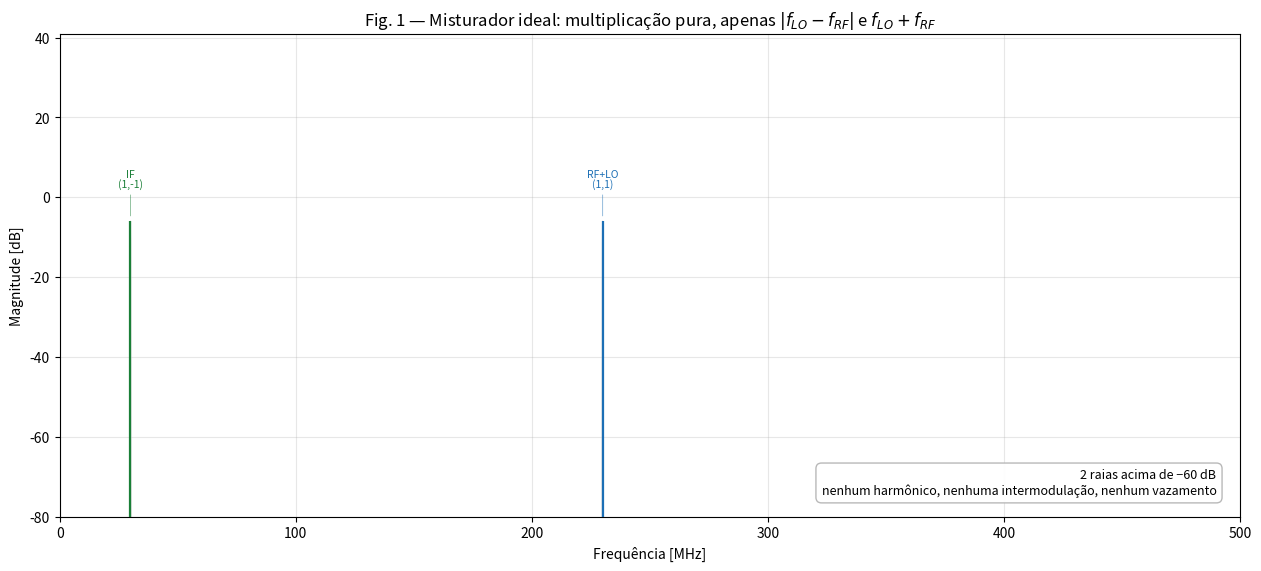
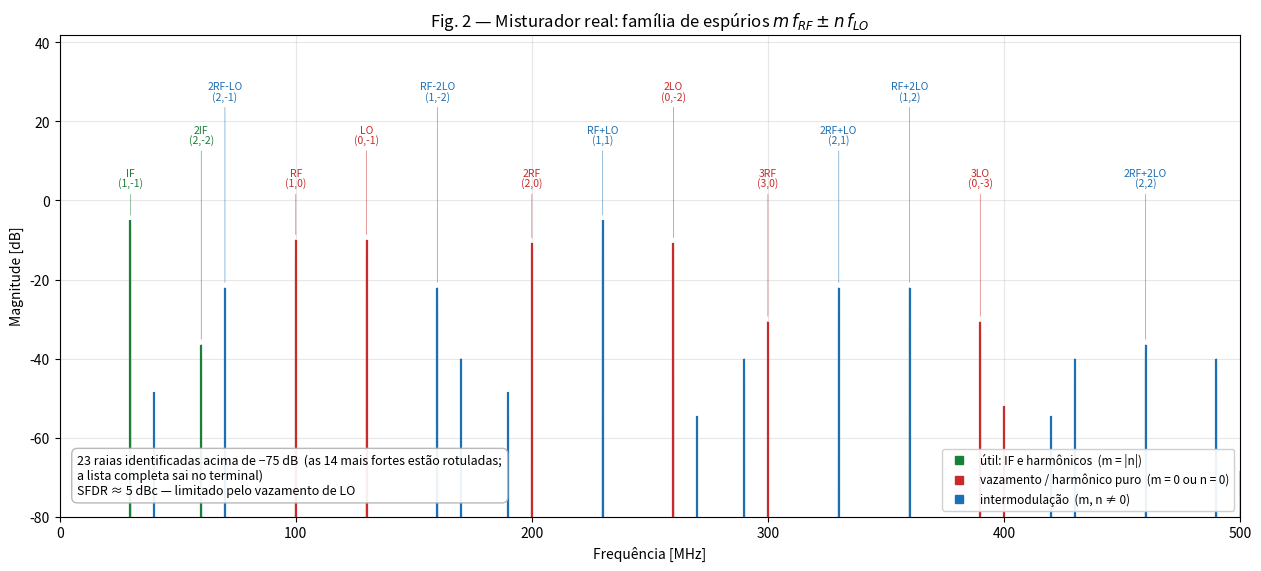
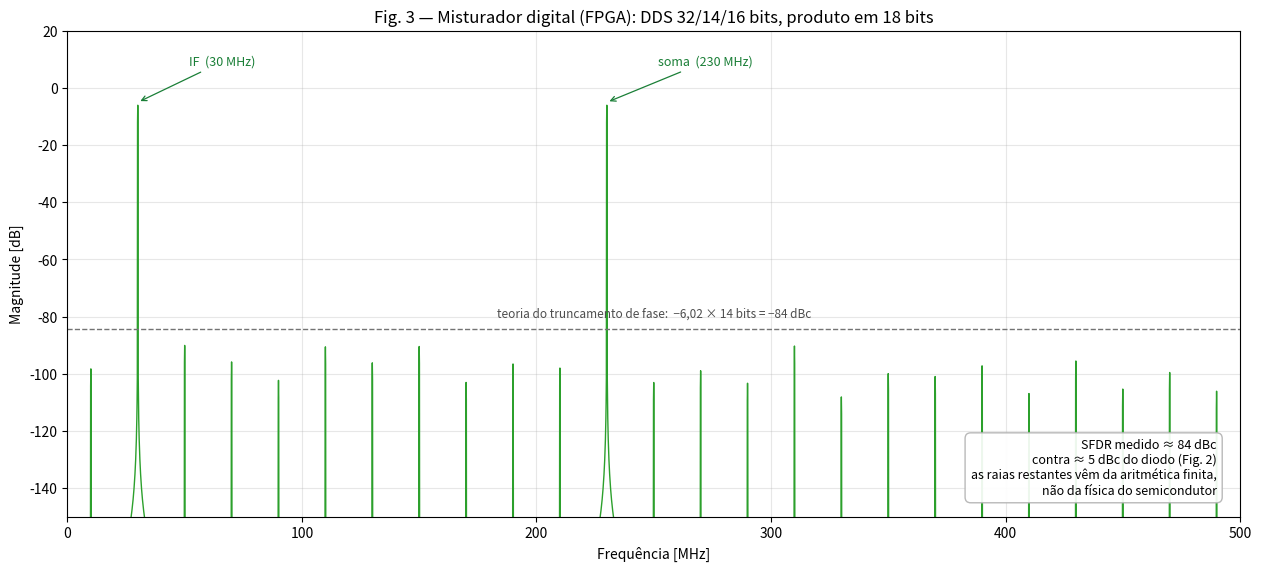
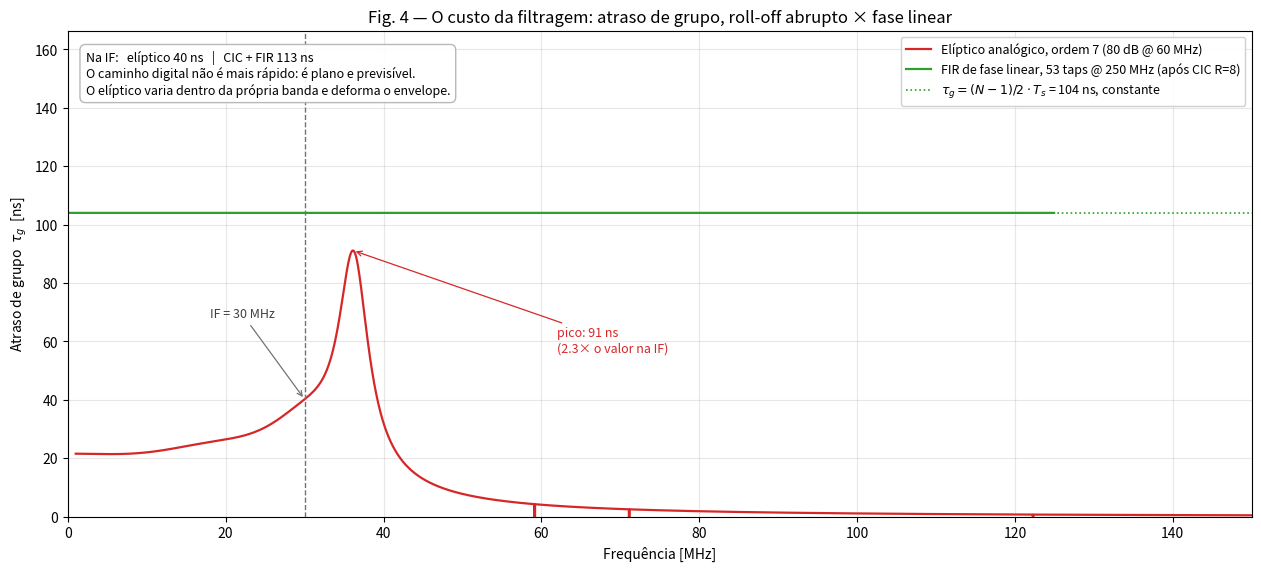

Here is the Python script that generated these plots, in order:
# -*- coding: utf-8 -*-
"""
Mixer: ideal x real x digital, e o custo em atraso de grupo
===========================================================

Execução (a partir da raiz do repositório):
    python3 "src/Signal Conditioning and Down Conversion/Mixer/Mixer.py"
    python3 "src/Signal Conditioning and Down Conversion/Mixer/Mixer.py" --salvar

Abre quatro janelas independentes (uma por figura), para que cada uma caiba
legível na tela. Com --salvar, grava os PNGs em ./figuras em vez de exibir.

    Fig. 1  Mixer ideal      - multiplicação pura: só |f_LO-f_RF| e f_LO+f_RF
    Fig. 2  Mixer real       - não linearidade polinomial; cada raia rotulada
                               com (m,n), reproduzindo a família m*f_RF +- n*f_LO
    Fig. 3  Mixer digital    - DDS com acumulador de fase + LUT quantizada e
                               produto em ponto fixo; espúrios de aritmética
                               finita, não de física do semicondutor
    Fig. 4  Atraso de grupo  - elíptico analógico x FIR de fase linear

A tabela completa de espúrios identificados é impressa no terminal.
"""

import os
import sys

import numpy as np
import matplotlib.pyplot as plt
from scipy import signal

# ---------------------------------------------------------------- parâmetros

fs = 2000e6          # Frequência de amostragem: 2 GHz (alta para capturar harmônicos)
t = np.arange(0, 10e-6, 1/fs)  # Tempo de simulação: 10 microssegundos
N = len(t)

f_RF = 100e6         # Sinal de entrada RF: 100 MHz
f_LO = 130e6         # Oscilador Local LO: 130 MHz
f_IF = abs(f_LO - f_RF)        # Frequência intermediária esperada: 30 MHz

v_RF = np.cos(2 * np.pi * f_RF * t)
v_LO = np.cos(2 * np.pi * f_LO * t)

F_MAX = 500e6        # Limite do eixo de frequência nos espectros
MAX_ROTULOS = 14     # Quantas raias rotular por figura (as mais fortes)

# Paleta (segue as cores da Fig. 4 do artigo)
COR_IDEAL = "tab:blue"
COR_REAL = "tab:red"
COR_DIGITAL = "tab:green"
COR_UTIL = "#1a7f37"         # IF e seus harmônicos
COR_VAZAMENTO = "#c92a2a"    # LO, RF e harmônicos puros (m = 0 ou n = 0)
COR_IMD = "#1c6fb5"          # produtos cruzados

FIGSIZE = (12.5, 5.6)
CAIXA = dict(boxstyle="round,pad=0.45", fc="white", alpha=0.92, ec="0.7")

# ------------------------------------------------- cenários de mistura

# Cenário A: Misturador Ideal (Multiplicação matemática pura)
v_out_ideal = v_RF * v_LO

# Cenário B: Misturador Real (Modelo não linear de um diodo/transistor)
# V_in é a soma dos sinais antes de passar pela não linearidade.
# O diodo real é exponencial: acrescentamos ordens 4 e 5 para que apareçam
# também os harmônicos da própria IF (2IF, 3IF), que são (m,n) = (2,-2) e (3,-3).
v_in = v_RF + v_LO
a, b, c = 0.1, 0.5, 0.08     # Coeficientes polinomiais de transferência
d, e = 0.02, 0.006           # Ordens 4 e 5 (geram 2IF e 3IF)
v_out_real = (a * v_in + b * v_in**2 + c * v_in**3
              + d * v_in**4 + e * v_in**5)

# Cenário C: Misturador Digital (FPGA) ------------------------------------
# A multiplicação é aritmética exata num DSP slice. O que limita o espectro
# não é a física do semicondutor, e sim a quantização:
#   ACC_BITS  : largura do acumulador de fase do DDS
#   ADDR_BITS : bits que endereçam a LUT (truncamento de fase -> raias discretas)
#   LUT_BITS  : bits de amplitude da LUT                      (piso de ruído)
#   ADC_BITS  : quantização do sinal de entrada
#   OUT_BITS  : truncamento do produto
ACC_BITS, ADDR_BITS, LUT_BITS = 32, 14, 16
ADC_BITS, OUT_BITS = 14, 18


def quantiza(x, bits):
    """Quantiza x (|x| <= 1) em `bits` com arredondamento e saturação."""
    nivel = 2 ** (bits - 1) - 1
    return np.clip(np.round(x * nivel), -nivel, nivel) / nivel


def dds(freq, n_amostras, acc_bits=ACC_BITS, addr_bits=ADDR_BITS,
        lut_bits=LUT_BITS):
    """DDS: acumulador de fase + LUT de cosseno quantizada."""
    delta = int(round(freq / fs * 2**acc_bits))      # incremento de fase
    fase = (np.arange(n_amostras, dtype=np.int64) * delta) % 2**acc_bits
    endereco = fase >> (acc_bits - addr_bits)        # truncamento de fase
    lut = quantiza(np.cos(2 * np.pi * np.arange(2**addr_bits) / 2**addr_bits),
                   lut_bits)
    return lut[endereco]


x_adc = quantiza(v_RF, ADC_BITS)                     # entrada digitalizada
lo_dds = dds(f_LO, N)                                # LO sintetizado
v_out_digital = quantiza(x_adc * lo_dds, OUT_BITS)   # produto em ponto fixo


# -------------------------------------------------------------- espectro

def calcular_espectro(sinal):
    janela = np.hanning(N)
    fft_sinal = np.fft.fft(sinal * janela)
    freqs = np.fft.fftfreq(N, 1/fs)

    # Pegar apenas o lado positivo do espectro
    freqs_pos = freqs[:N//2]
    # Normalização coerente com a janela (ganho 0,5 do Hanning)
    mag_pos = np.abs(fft_sinal[:N//2]) / (N/2) / 0.5
    mag_db = 20 * np.log10(mag_pos + 1e-16)   # Evitar log(0)
    return freqs_pos, mag_db


# ------------------------------------- identificação automática de (m,n)

def identificar(f_alvo, ordem_max=6, tol=0.5e6):
    """Acha o par (m,n) de menor ordem tal que |m*f_RF + n*f_LO| ~= f_alvo.

    Por convenção m acompanha f_RF e n acompanha f_LO; o sinal de n é o que
    distingue, por exemplo, (1,-1) -> IF de (1,1) -> banda soma.
    """
    melhor = None
    for m in range(0, ordem_max + 1):
        for n in range(-ordem_max, ordem_max + 1):
            if (m == 0 and n == 0) or m + abs(n) > ordem_max:
                continue
            if abs(abs(m * f_RF + n * f_LO) - f_alvo) > tol:
                continue
            ordem = m + abs(n)
            if melhor is None or ordem < melhor[0]:
                melhor = (ordem, m, n)
    if melhor is None:
        return None
    _, m, n = melhor
    return m, n


def rotular(m, n):
    """Nome usual da raia, quando existe; senão a notação m*RF +- n*LO."""
    k = abs(n)
    if m == k and n < 0:                              # (1,-1), (2,-2), (3,-3)
        return "IF" if m == 1 else f"{m}IF"
    if m == 0:
        return "LO" if k == 1 else f"{k}LO"
    if n == 0:
        return "RF" if m == 1 else f"{m}RF"
    termo_rf = ("" if m == 1 else str(m)) + "RF"
    termo_lo = ("" if k == 1 else str(k)) + "LO"
    return f"{termo_rf}{'+' if n > 0 else '-'}{termo_lo}"


def classificar(m, n):
    """Cor da raia: útil (harmônico de IF), vazamento/harmônico puro ou IMD."""
    if m == abs(n) and n < 0:
        return COR_UTIL
    if m == 0 or n == 0:
        return COR_VAZAMENTO
    return COR_IMD


def detectar(freqs, mag_db, piso=-75, dist_min_mhz=4):
    """Lista de raias (f, m, n, rotulo, nivel_db), ordenada por frequência."""
    mascara = freqs <= F_MAX
    f, m_db = freqs[mascara], mag_db[mascara]
    distancia = max(1, int(dist_min_mhz * 1e6 / (fs / N)))
    picos, _ = signal.find_peaks(m_db, height=piso, distance=distancia)

    raias = []
    for p in picos:
        achado = identificar(f[p])
        if achado is None:
            continue
        m, n = achado
        raias.append((f[p], m, n, rotular(m, n), m_db[p]))
    return raias


def colorir_raias(ax, raias, piso_db):
    """Redesenha cada raia identificada na cor da sua categoria.

    O traço do espectro fica em cinza; o que dá cor ao gráfico são as raias
    classificadas, de modo que a legenda de cores signifique alguma coisa.
    """
    for f_pico, m, n, _rot, nivel_db in raias:
        ax.vlines(f_pico / 1e6, piso_db, nivel_db,
                  color=classificar(m, n), lw=1.6, zorder=3)


def anotar(ax, raias, max_rotulos=MAX_ROTULOS, n_niveis=3, sep_mhz=55):
    """Rotula as raias mais fortes, escalonando a altura e ligando por guia.

    As etiquetas sobem em `n_niveis` degraus acima do topo do gráfico; cada raia
    recebe uma linha-guia fina até o seu pico, de modo que nenhum texto precisa
    ficar encostado na raia (que foi o que embolou a versão anterior).
    """
    if not raias:
        return
    # Prioriza as mais fortes, depois reordena por frequência para escalonar
    fortes = sorted(raias, key=lambda r: -r[4])[:max_rotulos]
    fortes.sort(key=lambda r: r[0])

    topo = max(r[4] for r in raias)
    base = topo + 8
    passo = 11
    ax.set_ylim(top=base + n_niveis * passo + 6)

    nivel, f_anterior = 0, -1e12
    for f_pico, m, n, rot, nivel_db in fortes:
        if (f_pico - f_anterior) / 1e6 < sep_mhz:
            nivel = (nivel + 1) % n_niveis
        else:
            nivel = 0
        f_anterior = f_pico
        y_texto = base + nivel * passo
        cor = classificar(m, n)
        ax.annotate(f"{rot}\n({m},{n})",
                    xy=(f_pico / 1e6, nivel_db + 1),
                    xytext=(f_pico / 1e6, y_texto),
                    ha="center", va="bottom", fontsize=7.5, color=cor,
                    linespacing=0.95,
                    arrowprops=dict(arrowstyle="-", color=cor, lw=0.6,
                                    alpha=0.55, shrinkA=2, shrinkB=1))


def medir_sfdr(freqs, mag_db, uteis=(f_IF, f_RF + f_LO), guarda=3e6):
    """SFDR: diferença entre a IF e o maior espúrio (exclui DC e produtos úteis)."""
    mascara = (freqs > guarda) & (freqs <= F_MAX)
    for fu in uteis:
        mascara &= np.abs(freqs - fu) > guarda
    ref = mag_db[np.argmin(np.abs(freqs - f_IF))]
    return ref - mag_db[mascara].max()


def tabela(raias, titulo):
    """Imprime no terminal a lista completa de raias identificadas."""
    print(f"\n{titulo}")
    print(f"  {'f [MHz]':>9}  {'(m,n)':>8}  {'ordem':>5}  "
          f"{'nível [dB]':>10}  rótulo")
    for f_pico, m, n, rot, nivel_db in sorted(raias, key=lambda r: -r[4]):
        print(f"  {f_pico/1e6:9.1f}  {f'({m},{n})':>8}  {m+abs(n):5d}  "
              f"{nivel_db:10.1f}  {rot}")


freq_ideal, mag_ideal = calcular_espectro(v_out_ideal)
freq_real, mag_real = calcular_espectro(v_out_real)
freq_dig, mag_dig = calcular_espectro(v_out_digital)

raias_ideal = detectar(freq_ideal, mag_ideal, piso=-60)
raias_real = detectar(freq_real, mag_real, piso=-75)

sfdr_real = medir_sfdr(freq_real, mag_real)
sfdr_dig = medir_sfdr(freq_dig, mag_dig)


# ------------------------------------------- atraso de grupo dos filtros

# Especificação comum: passar a IF (30 MHz), rejeitar a partir de 60 MHz.
F_PASSA, F_PARA, ATENUACAO = 35e6, 60e6, 80.0   # Hz, Hz, dB

# (i) Elíptico analógico - roll-off abrupto, fase não linear
ORDEM_ELIP = 7
b_el, a_el = signal.ellip(ORDEM_ELIP, 0.1, ATENUACAO,
                          2 * np.pi * F_PASSA, analog=True)
w_el = 2 * np.pi * np.linspace(1e6, 150e6, 4000)
_, h_el = signal.freqs(b_el, a_el, worN=w_el)
tau_el = -np.gradient(np.unwrap(np.angle(h_el)), w_el)   # tau_g = -dfase/domega

# (ii) FIR de fase linear, já na taxa decimada do DDC (CIC com R = 8)
R_CIC, M_CIC, N_CIC = 8, 1, 5          # decimação, atraso diferencial, estágios
fs_dec = fs / R_CIC                     # 250 MHz
n_taps, beta = signal.kaiserord(ATENUACAO, (F_PARA - F_PASSA) / (fs_dec / 2))
n_taps |= 1                             # ímpar -> fase linear tipo I
h_fir = signal.firwin(n_taps, F_PASSA, window=("kaiser", beta), fs=fs_dec)
w_fir, gd_fir = signal.group_delay((h_fir, 1), w=4000, fs=fs_dec)
tau_fir = gd_fir / fs_dec               # amostras -> segundos

tau_fir_teorico = (n_taps - 1) / 2 / fs_dec
tau_cic = N_CIC * M_CIC * (R_CIC - 1) / 2 / fs
tau_el_if = np.interp(f_IF, w_el / (2 * np.pi), tau_el)


# ----------------------------------------------------------- visualização

def novo_espectro(titulo, piso_db):
    fig, ax = plt.subplots(figsize=FIGSIZE, constrained_layout=True)
    fig.canvas.manager.set_window_title(titulo.split("—")[0].strip())
    ax.set_title(titulo, fontsize=12)
    ax.set_xlim(0, F_MAX / 1e6)
    ax.set_ylim(piso_db, 0)
    ax.set_xlabel("Frequência [MHz]")
    ax.set_ylabel("Magnitude [dB]")
    ax.grid(True, alpha=0.3)
    return fig, ax


figuras = {}

# Fig. 1 - Mixer ideal ----------------------------------------------------
fig1, ax1 = novo_espectro(
    "Fig. 1 — Misturador ideal: multiplicação pura, apenas "
    r"$|f_{LO}-f_{RF}|$ e $f_{LO}+f_{RF}$", -80)
ax1.plot(freq_ideal / 1e6, mag_ideal, color="0.78", lw=0.9)
colorir_raias(ax1, raias_ideal, -80)
anotar(ax1, raias_ideal, sep_mhz=0)
ax1.text(0.98, 0.04,
         f"{len(raias_ideal)} raias acima de −60 dB\n"
         "nenhum harmônico, nenhuma intermodulação, nenhum vazamento",
         transform=ax1.transAxes, fontsize=9, ha="right", va="bottom",
         bbox=CAIXA)
figuras["fig1_mixer_ideal"] = fig1

# Fig. 2 - Mixer real: a Fig. 4 do artigo, anotada ------------------------
fig2, ax2 = novo_espectro(
    r"Fig. 2 — Misturador real: família de espúrios $m\,f_{RF} \pm n\,f_{LO}$",
    -80)
ax2.plot(freq_real / 1e6, mag_real, color="0.78", lw=0.9)
colorir_raias(ax2, raias_real, -80)
anotar(ax2, raias_real)
for cor, texto in [(COR_UTIL, "útil: IF e harmônicos  (m = |n|)"),
                   (COR_VAZAMENTO, "vazamento / harmônico puro  (m = 0 ou n = 0)"),
                   (COR_IMD, "intermodulação  (m, n ≠ 0)")]:
    ax2.plot([], [], "s", ms=6, color=cor, label=texto)
ax2.legend(loc="lower right", fontsize=8.5, framealpha=0.92)
ax2.text(0.015, 0.04,
         f"{len(raias_real)} raias identificadas acima de −75 dB  "
         f"(as {MAX_ROTULOS} mais fortes estão rotuladas;\n"
         "a lista completa sai no terminal)\n"
         f"SFDR ≈ {sfdr_real:.0f} dBc — limitado pelo vazamento de LO",
         transform=ax2.transAxes, fontsize=9, va="bottom", bbox=CAIXA)
figuras["fig2_mixer_real"] = fig2

# Fig. 3 - Mixer digital --------------------------------------------------
fig3, ax3 = novo_espectro(
    f"Fig. 3 — Misturador digital (FPGA): DDS {ACC_BITS}/{ADDR_BITS}/{LUT_BITS} "
    f"bits, produto em {OUT_BITS} bits", -150)
ax3.plot(freq_dig / 1e6, mag_dig, color=COR_DIGITAL, lw=1.0)
ax3.set_ylim(-150, 20)
for fu, nome in [(f_IF, "IF"), (f_RF + f_LO, "soma")]:
    ax3.annotate(f"{nome}  ({fu/1e6:.0f} MHz)", xy=(fu / 1e6, -5),
                 xytext=(fu / 1e6 + 22, 8), fontsize=9, color=COR_UTIL,
                 arrowprops=dict(arrowstyle="->", color=COR_UTIL, lw=0.9))
ax3.axhline(-6.02 * ADDR_BITS, color="0.45", ls="--", lw=1)
ax3.text(F_MAX / 1e6 * 0.5, -6.02 * ADDR_BITS + 3,
         f"teoria do truncamento de fase:  −6,02 × {ADDR_BITS} bits = "
         f"−{6.02*ADDR_BITS:.0f} dBc",
         fontsize=8.5, color="0.3", va="bottom", ha="center")
ax3.text(0.98, 0.04,
         f"SFDR medido ≈ {sfdr_dig:.0f} dBc\n"
         f"contra ≈ {sfdr_real:.0f} dBc do diodo (Fig. 2)\n"
         "as raias restantes vêm da aritmética finita,\n"
         "não da física do semicondutor",
         transform=ax3.transAxes, fontsize=9, ha="right", va="bottom",
         bbox=CAIXA)
figuras["fig3_mixer_digital"] = fig3

# Fig. 4 - Atraso de grupo ------------------------------------------------
fig4, ax4 = plt.subplots(figsize=FIGSIZE, constrained_layout=True)
fig4.canvas.manager.set_window_title("Fig. 4 - Atraso de grupo")
ax4.plot(w_el / (2 * np.pi) / 1e6, tau_el * 1e9, color=COR_REAL, lw=1.6,
         label=f"Elíptico analógico, ordem {ORDEM_ELIP} "
               f"({ATENUACAO:.0f} dB @ {F_PARA/1e6:.0f} MHz)")
ax4.plot(w_fir / 1e6, tau_fir * 1e9, color=COR_DIGITAL, lw=1.6,
         label=f"FIR de fase linear, {n_taps} taps @ {fs_dec/1e6:.0f} MHz "
               f"(após CIC R={R_CIC})")
ax4.axhline(tau_fir_teorico * 1e9, color=COR_DIGITAL, ls=":", lw=1.2,
            label=r"$\tau_g = (N-1)/2 \cdot T_s$"
                  f" = {tau_fir_teorico*1e9:.0f} ns, constante")
ax4.axvline(f_IF / 1e6, color="0.45", ls="--", lw=1)
ax4.annotate(f"IF = {f_IF/1e6:.0f} MHz", xy=(f_IF / 1e6, tau_el_if * 1e9),
             xytext=(f_IF / 1e6 - 12, tau_el_if * 1e9 + 28), fontsize=9,
             color="0.25",
             arrowprops=dict(arrowstyle="->", color="0.45", lw=0.9))
ax4.annotate(f"pico: {tau_el.max()*1e9:.0f} ns\n"
             f"({tau_el.max()/tau_el_if:.1f}× o valor na IF)",
             xy=(w_el[np.argmax(tau_el)] / (2 * np.pi) / 1e6,
                 tau_el.max() * 1e9),
             xytext=(62, tau_el.max() * 1e9 * 0.62), fontsize=9, color=COR_REAL,
             arrowprops=dict(arrowstyle="->", color=COR_REAL, lw=0.9))

ax4.set_title("Fig. 4 — O custo da filtragem: atraso de grupo, "
              "roll-off abrupto × fase linear", fontsize=12)
ax4.set_xlabel("Frequência [MHz]")
ax4.set_ylabel(r"Atraso de grupo  $\tau_g$  [ns]")
ax4.set_xlim(0, 150)
ax4.set_ylim(0, max(tau_el.max(), tau_fir_teorico) * 1e9 * 1.6)
ax4.grid(True, alpha=0.3)
ax4.legend(loc="upper right", fontsize=9, framealpha=0.92)
ax4.text(0.015, 0.96,
         f"Na IF:   elíptico {tau_el_if*1e9:.0f} ns   |   "
         f"CIC + FIR {(tau_cic + tau_fir_teorico)*1e9:.0f} ns\n"
         "O caminho digital não é mais rápido: é plano e previsível.\n"
         "O elíptico varia dentro da própria banda e deforma o envelope.",
         transform=ax4.transAxes, fontsize=9, va="top", bbox=CAIXA)
figuras["fig4_atraso_de_grupo"] = fig4


# ------------------------------------------------------------------ saída

tabela(raias_real, "Espúrios do misturador real (Cenário B):")
print(f"\nSFDR  diodo   ≈ {sfdr_real:6.1f} dBc")
print(f"SFDR  digital ≈ {sfdr_dig:6.1f} dBc   "
      f"(teoria: {-6.02*ADDR_BITS:.1f} dBc)")
print(f"\nAtraso de grupo na IF:")
print(f"  elíptico analógico : {tau_el_if*1e9:6.1f} ns  "
      f"(pico {tau_el.max()*1e9:.1f} ns)")
print(f"  CIC (R={R_CIC}, {N_CIC} est.) : {tau_cic*1e9:6.1f} ns")
print(f"  FIR ({n_taps} taps)      : {tau_fir_teorico*1e9:6.1f} ns")
print(f"  total digital      : {(tau_cic + tau_fir_teorico)*1e9:6.1f} ns")

if "--salvar" in sys.argv:
    destino = os.path.join(os.path.dirname(os.path.abspath(__file__)), "figuras")
    os.makedirs(destino, exist_ok=True)
    for nome, fig in figuras.items():
        caminho = os.path.join(destino, f"{nome}.png")
        fig.savefig(caminho, dpi=150)
        print(f"salvo: {caminho}")
else:
    plt.show()
